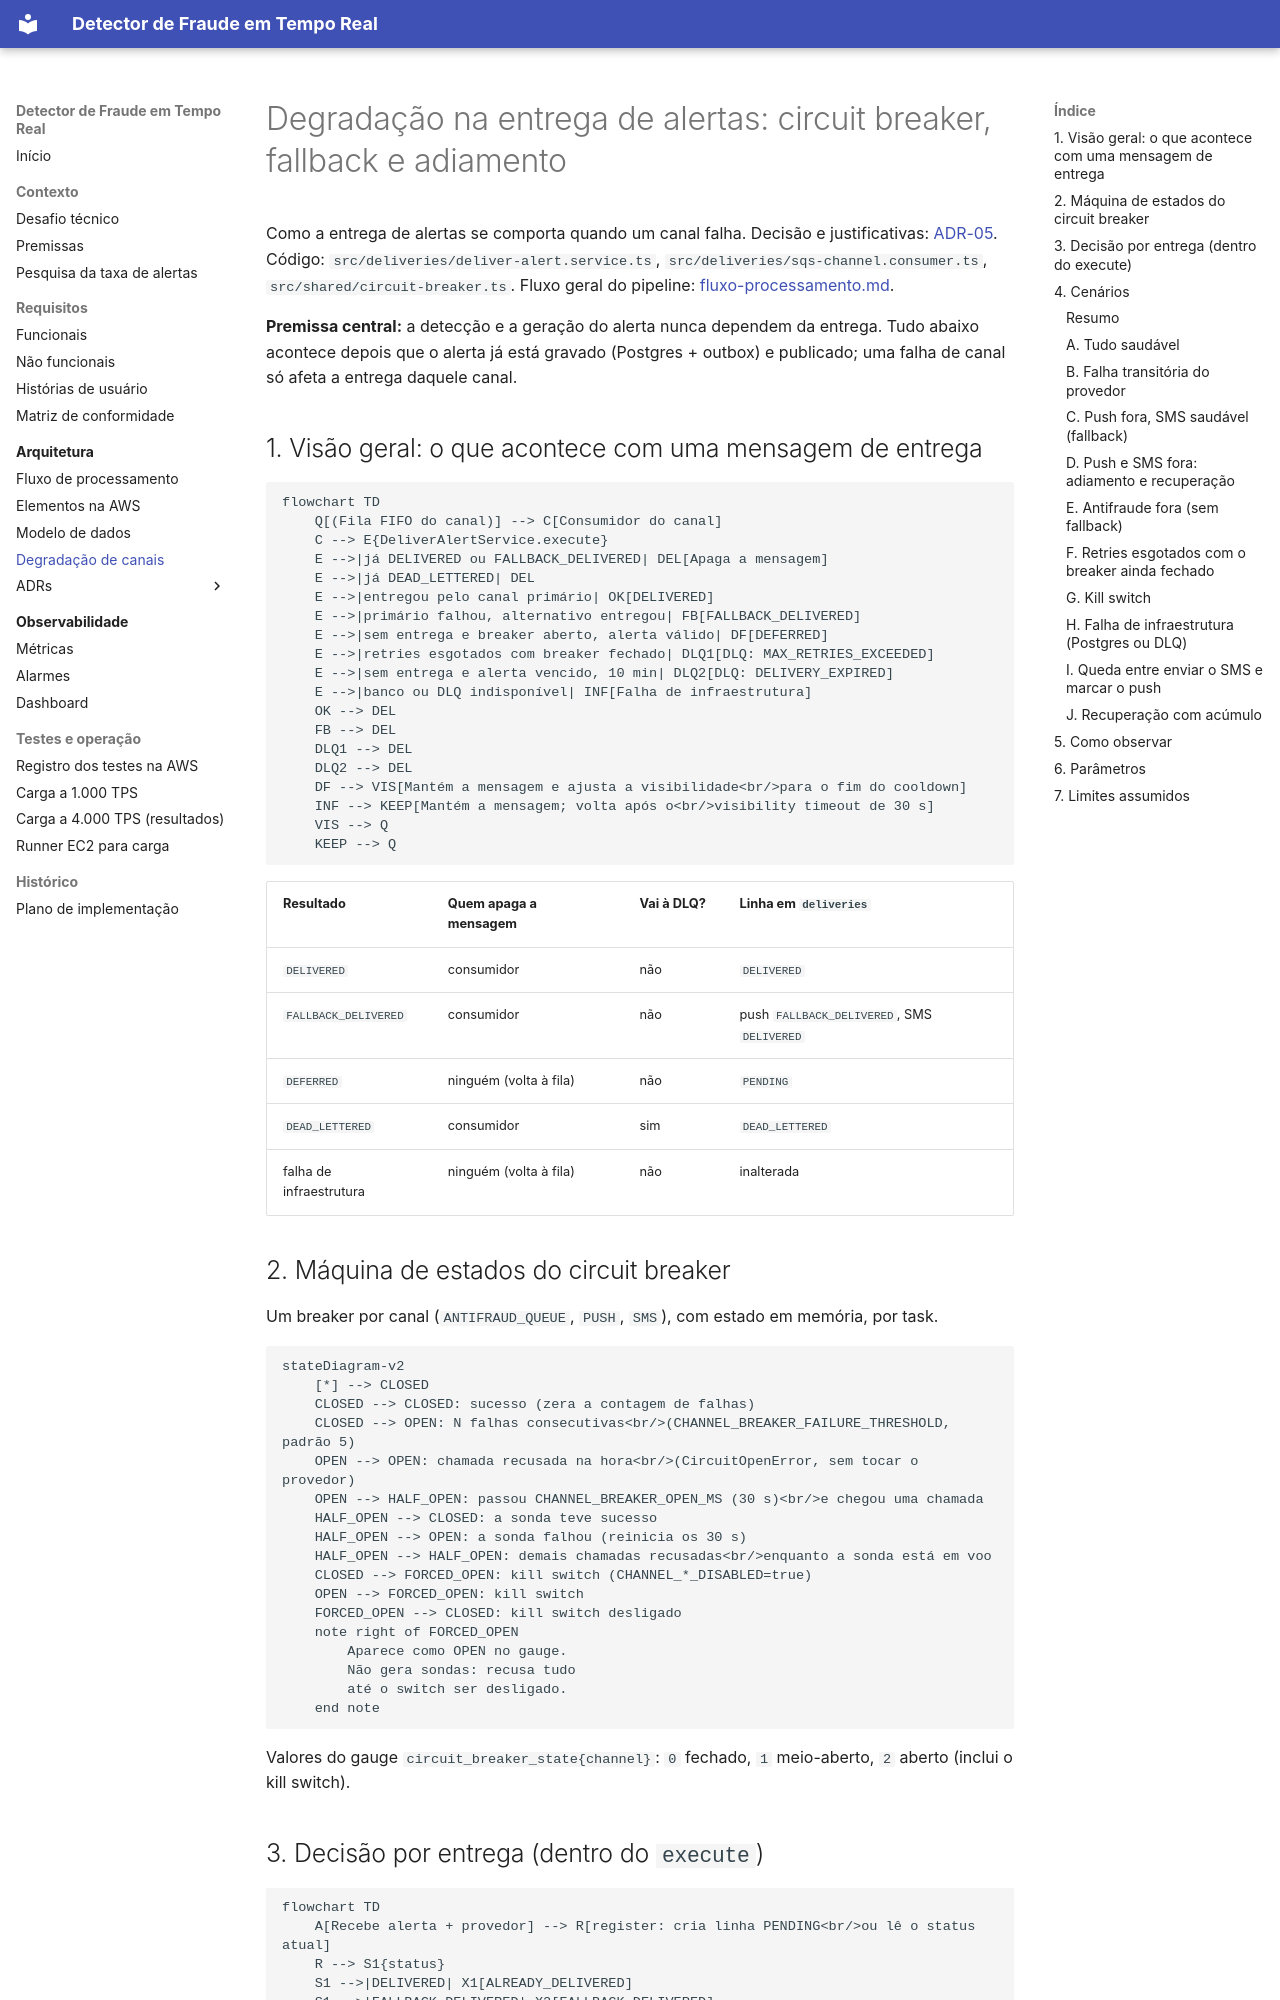

repository: walissonsilva/real-time-fraud-detector · page: degradacao-de-canais/index.html · generator: mkdocs

# Degradação na entrega de alertas: circuit breaker, fallback e adiamento

Como a entrega de alertas se comporta quando um canal falha. Decisão e justificativas: [ADR-05](adr/ADR-05-estrategia-de-degradacao.md#adendo-2026-10-12-circuit-breaker-fallback-de-canal-e-kill-switch-implementados). Código: `src/deliveries/deliver-alert.service.ts`, `src/deliveries/sqs-channel.consumer.ts`, `src/shared/circuit-breaker.ts`. Fluxo geral do pipeline: [fluxo-processamento.md](fluxo-processamento.md).

**Premissa central:** a detecção e a geração do alerta nunca dependem da entrega. Tudo abaixo acontece depois que o alerta já está gravado (Postgres + outbox) e publicado; uma falha de canal só afeta a entrega daquele canal.

## 1. Visão geral: o que acontece com uma mensagem de entrega

```mermaid
flowchart TD
    Q[(Fila FIFO do canal)] --> C[Consumidor do canal]
    C --> E{DeliverAlertService.execute}
    E -->|já DELIVERED ou FALLBACK_DELIVERED| DEL[Apaga a mensagem]
    E -->|já DEAD_LETTERED| DEL
    E -->|entregou pelo canal primário| OK[DELIVERED]
    E -->|primário falhou, alternativo entregou| FB[FALLBACK_DELIVERED]
    E -->|sem entrega e breaker aberto, alerta válido| DF[DEFERRED]
    E -->|retries esgotados com breaker fechado| DLQ1[DLQ: MAX_RETRIES_EXCEEDED]
    E -->|sem entrega e alerta vencido, 10 min| DLQ2[DLQ: DELIVERY_EXPIRED]
    E -->|banco ou DLQ indisponível| INF[Falha de infraestrutura]
    OK --> DEL
    FB --> DEL
    DLQ1 --> DEL
    DLQ2 --> DEL
    DF --> VIS[Mantém a mensagem e ajusta a visibilidade<br/>para o fim do cooldown]
    INF --> KEEP[Mantém a mensagem; volta após o<br/>visibility timeout de 30 s]
    VIS --> Q
    KEEP --> Q
```

| Resultado | Quem apaga a mensagem | Vai à DLQ? | Linha em `deliveries` |
|---|---|---|---|
| `DELIVERED` | consumidor | não | `DELIVERED` |
| `FALLBACK_DELIVERED` | consumidor | não | push `FALLBACK_DELIVERED`, SMS `DELIVERED` |
| `DEFERRED` | ninguém (volta à fila) | não | `PENDING` |
| `DEAD_LETTERED` | consumidor | sim | `DEAD_LETTERED` |
| falha de infraestrutura | ninguém (volta à fila) | não | inalterada |

## 2. Máquina de estados do circuit breaker

Um breaker por canal (`ANTIFRAUD_QUEUE`, `PUSH`, `SMS`), com estado em memória, por task.

```mermaid
stateDiagram-v2
    [*] --> CLOSED
    CLOSED --> CLOSED: sucesso (zera a contagem de falhas)
    CLOSED --> OPEN: N falhas consecutivas<br/>(CHANNEL_BREAKER_FAILURE_THRESHOLD, padrão 5)
    OPEN --> OPEN: chamada recusada na hora<br/>(CircuitOpenError, sem tocar o provedor)
    OPEN --> HALF_OPEN: passou CHANNEL_BREAKER_OPEN_MS (30 s)<br/>e chegou uma chamada
    HALF_OPEN --> CLOSED: a sonda teve sucesso
    HALF_OPEN --> OPEN: a sonda falhou (reinicia os 30 s)
    HALF_OPEN --> HALF_OPEN: demais chamadas recusadas<br/>enquanto a sonda está em voo
    CLOSED --> FORCED_OPEN: kill switch (CHANNEL_*_DISABLED=true)
    OPEN --> FORCED_OPEN: kill switch
    FORCED_OPEN --> CLOSED: kill switch desligado
    note right of FORCED_OPEN
        Aparece como OPEN no gauge.
        Não gera sondas: recusa tudo
        até o switch ser desligado.
    end note
```

Valores do gauge `circuit_breaker_state{channel}`: `0` fechado, `1` meio-aberto, `2` aberto (inclui o kill switch).
